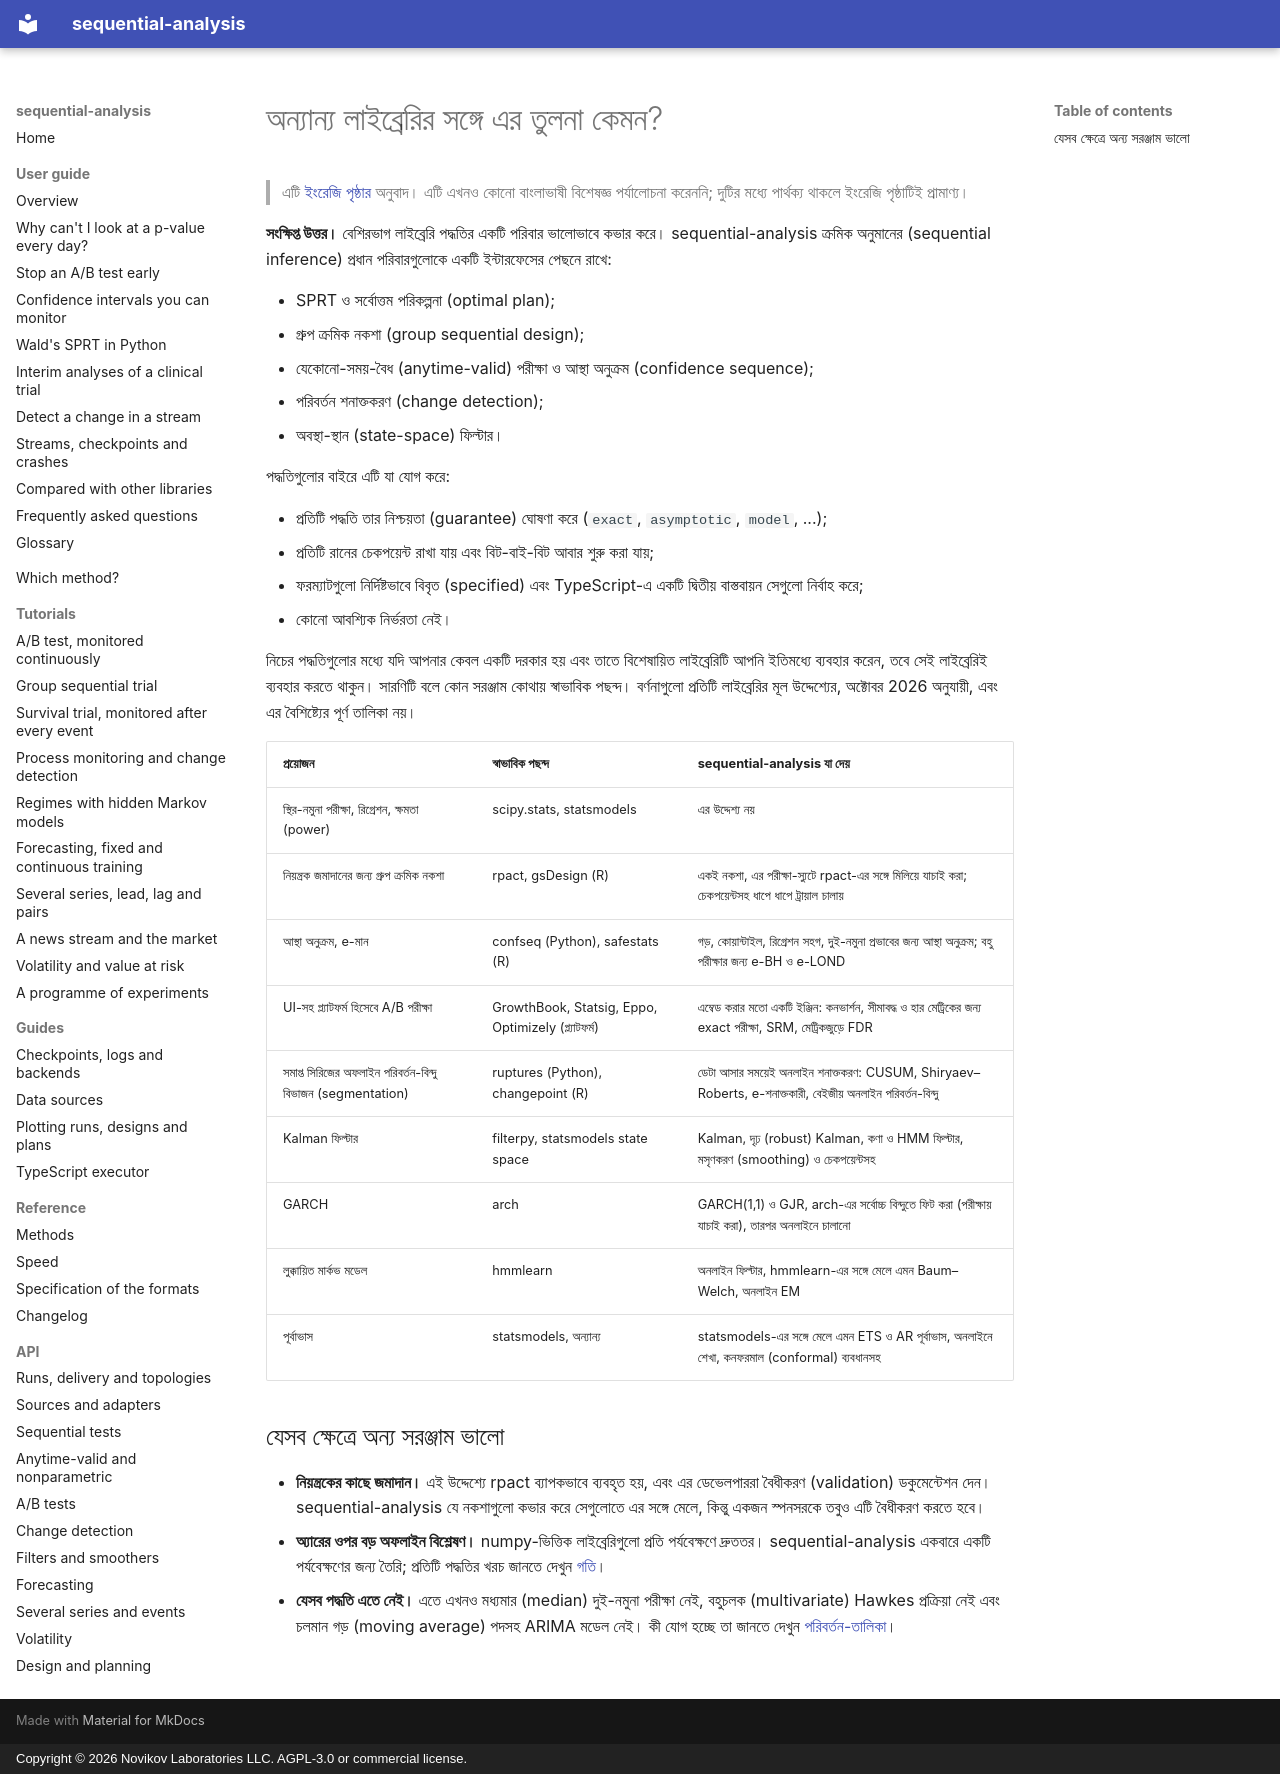

repository: andre-a-no/sequential-analysis · page: bn/guide/comparison/index.html · generator: mkdocs · copyright: Copyright © 2026 Novikov Laboratories LLC. AGPL-3.0 or commercial license.

---
description: ক্রমিক পরীক্ষণ (sequential testing), A/B পরীক্ষা, গ্রুপ ক্রমিক নকশা, পরিবর্তন শনাক্তকরণ ও ফিল্টারিংয়ের জন্য অন্যান্য Python ও R লাইব্রেরির (statsmodels, scipy, confseq, rpact, gsDesign, safestats, ruptures, filterpy, arch, hmmlearn) সঙ্গে sequential-analysis-এর তুলনা, এবং কখন কোনটি ব্যবহার করবেন।
language: bn
---

# অন্যান্য লাইব্রেরির সঙ্গে এর তুলনা কেমন?

> এটি [ইংরেজি পৃষ্ঠার](../../guide/comparison.md) অনুবাদ। এটি এখনও কোনো বাংলাভাষী বিশেষজ্ঞ পর্যালোচনা করেননি; দুটির মধ্যে পার্থক্য থাকলে ইংরেজি পৃষ্ঠাটিই প্রামাণ্য।

**সংক্ষিপ্ত উত্তর।** বেশিরভাগ লাইব্রেরি পদ্ধতির একটি পরিবার ভালোভাবে কভার করে।
sequential-analysis ক্রমিক অনুমানের (sequential inference) প্রধান পরিবারগুলোকে
একটি ইন্টারফেসের পেছনে রাখে:

* SPRT ও সর্বোত্তম পরিকল্পনা (optimal plan);
* গ্রুপ ক্রমিক নকশা (group sequential design);
* যেকোনো-সময়-বৈধ (anytime-valid) পরীক্ষা ও আস্থা অনুক্রম (confidence sequence);
* পরিবর্তন শনাক্তকরণ (change detection);
* অবস্থা-স্থান (state-space) ফিল্টার।

পদ্ধতিগুলোর বাইরে এটি যা যোগ করে:

* প্রতিটি পদ্ধতি তার নিশ্চয়তা (guarantee) ঘোষণা করে (`exact`, `asymptotic`, `model`,
  ...);
* প্রতিটি রানের চেকপয়েন্ট রাখা যায় এবং বিট-বাই-বিট আবার শুরু করা যায়;
* ফরম্যাটগুলো নির্দিষ্টভাবে বিবৃত (specified) এবং TypeScript-এ একটি দ্বিতীয়
  বাস্তবায়ন সেগুলো নির্বাহ করে;
* কোনো আবশ্যিক নির্ভরতা নেই।

নিচের পদ্ধতিগুলোর মধ্যে যদি আপনার কেবল একটি দরকার হয় এবং তাতে বিশেষায়িত
লাইব্রেরিটি আপনি ইতিমধ্যে ব্যবহার করেন, তবে সেই লাইব্রেরিই ব্যবহার করতে থাকুন।
সারণিটি বলে কোন সরঞ্জাম কোথায় স্বাভাবিক পছন্দ। বর্ণনাগুলো প্রতিটি লাইব্রেরির
মূল উদ্দেশ্যের, অক্টোবর 2026 অনুযায়ী, এবং এর বৈশিষ্ট্যের পূর্ণ তালিকা নয়।

| প্রয়োজন | স্বাভাবিক পছন্দ | sequential-analysis যা দেয় |
|---|---|---|
| স্থির-নমুনা পরীক্ষা, রিগ্রেশন, ক্ষমতা (power) | scipy.stats, statsmodels | এর উদ্দেশ্য নয় |
| নিয়ন্ত্রক জমাদানের জন্য গ্রুপ ক্রমিক নকশা | rpact, gsDesign (R) | একই নকশা, এর পরীক্ষা-স্যুটে rpact-এর সঙ্গে মিলিয়ে যাচাই করা; চেকপয়েন্টসহ ধাপে ধাপে ট্রায়াল চালায় |
| আস্থা অনুক্রম, e-মান | confseq (Python), safestats (R) | গড়, কোয়ান্টাইল, রিগ্রেশন সহগ, দুই-নমুনা প্রভাবের জন্য আস্থা অনুক্রম; বহু পরীক্ষার জন্য e-BH ও e-LOND |
| UI-সহ প্ল্যাটফর্ম হিসেবে A/B পরীক্ষা | GrowthBook, Statsig, Eppo, Optimizely (প্ল্যাটফর্ম) | এম্বেড করার মতো একটি ইঞ্জিন: কনভার্শন, সীমাবদ্ধ ও হার মেট্রিকের জন্য exact পরীক্ষা, SRM, মেট্রিকজুড়ে FDR |
| সমাপ্ত সিরিজের অফলাইন পরিবর্তন-বিন্দু বিভাজন (segmentation) | ruptures (Python), changepoint (R) | ডেটা আসার সময়েই অনলাইন শনাক্তকরণ: CUSUM, Shiryaev–Roberts, e-শনাক্তকারী, বেইজীয় অনলাইন পরিবর্তন-বিন্দু |
| Kalman ফিল্টার | filterpy, statsmodels state space | Kalman, দৃঢ় (robust) Kalman, কণা ও HMM ফিল্টার, মসৃণকরণ (smoothing) ও চেকপয়েন্টসহ |
| GARCH | arch | GARCH(1,1) ও GJR, arch-এর সর্বোচ্চ বিন্দুতে ফিট করা (পরীক্ষায় যাচাই করা), তারপর অনলাইনে চালানো |
| লুক্কায়িত মার্কভ মডেল | hmmlearn | অনলাইন ফিল্টার, hmmlearn-এর সঙ্গে মেলে এমন Baum–Welch, অনলাইন EM |
| পূর্বাভাস | statsmodels, অন্যান্য | statsmodels-এর সঙ্গে মেলে এমন ETS ও AR পূর্বাভাস, অনলাইনে শেখা, কনফরমাল (conformal) ব্যবধানসহ |

## যেসব ক্ষেত্রে অন্য সরঞ্জাম ভালো

* **নিয়ন্ত্রকের কাছে জমাদান।** এই উদ্দেশ্যে rpact ব্যাপকভাবে ব্যবহৃত হয়, এবং এর
  ডেভেলপাররা বৈধীকরণ (validation) ডকুমেন্টেশন দেন। sequential-analysis যে
  নকশাগুলো কভার করে সেগুলোতে এর সঙ্গে মেলে, কিন্তু একজন স্পনসরকে তবুও এটি
  বৈধীকরণ করতে হবে।
* **অ্যারের ওপর বড় অফলাইন বিশ্লেষণ।** numpy-ভিত্তিক লাইব্রেরিগুলো প্রতি
  পর্যবেক্ষণে দ্রুততর। sequential-analysis একবারে একটি পর্যবেক্ষণের জন্য তৈরি;
  প্রতিটি পদ্ধতির খরচ জানতে দেখুন [গতি](../../performance.md)।
* **যেসব পদ্ধতি এতে নেই।** এতে এখনও মধ্যমার (median) দুই-নমুনা পরীক্ষা নেই,
  বহুচলক (multivariate) Hawkes প্রক্রিয়া নেই এবং চলমান গড় (moving average)
  পদসহ ARIMA মডেল নেই। কী যোগ হচ্ছে তা জানতে দেখুন [পরিবর্তন-তালিকা](../../changelog.md)।
